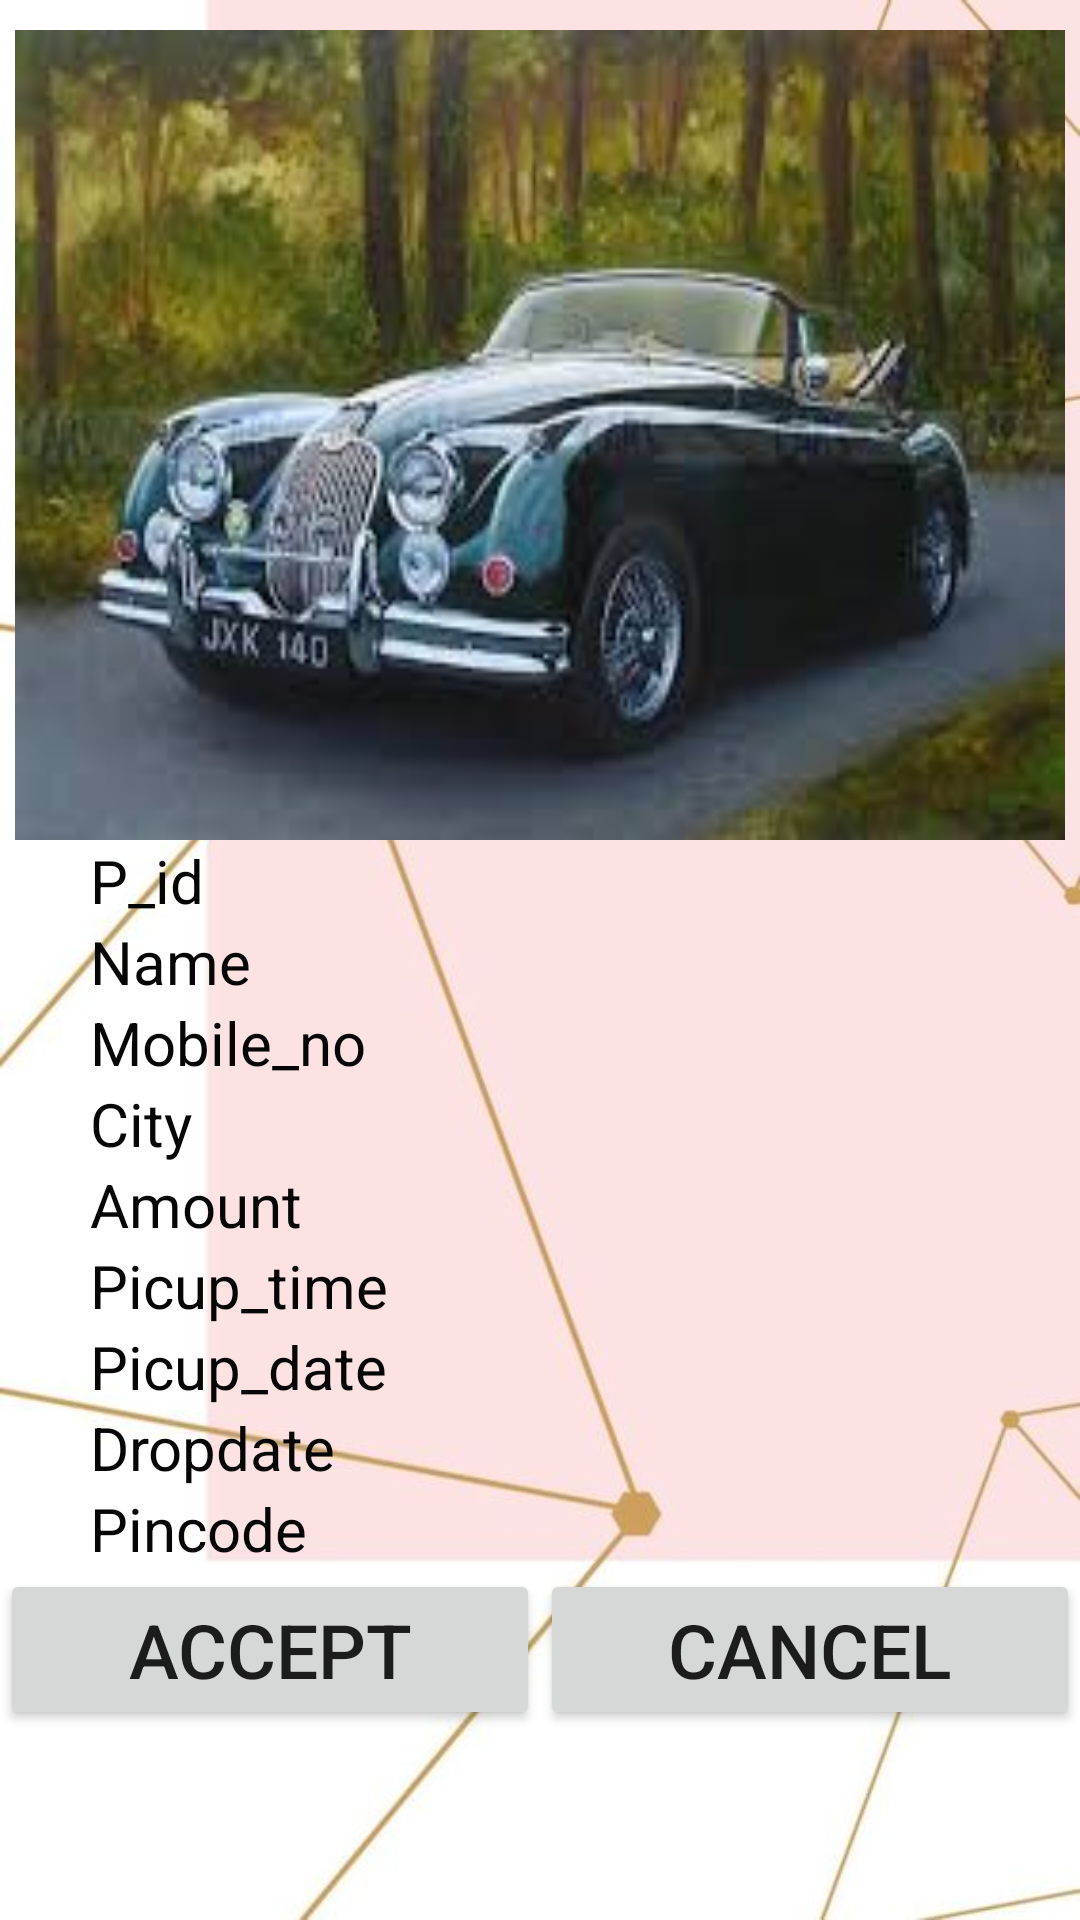

Reconstruct the res/layout file that produces this screen, plus the resources it refers to.
<!-- AndroidManifest.xml: application theme AppTheme -->
<!-- res/layout/fragment_fullorder.xml -->
<?xml version="1.0" encoding="utf-8"?>

<LinearLayout
    xmlns:android="http://schemas.android.com/apk/res/android"
    xmlns:tools="http://schemas.android.com/tools"
    android:layout_width="match_parent"
    android:layout_height="match_parent"
    tools:context=".fullorder"
    android:background="@drawable/nav"
    android:orientation="vertical">
    <ImageView
        android:id="@+id/img"
        android:layout_width="350dp"
        android:layout_height="270dp"
        android:layout_gravity="center"
        android:layout_marginTop="10dp"
        android:scaleType="fitXY"
        android:src="@drawable/abc" />
<LinearLayout
    android:layout_width="match_parent"
    android:layout_height="wrap_content"
    android:layout_gravity="center"
    android:gravity="center"
    android:orientation="vertical">
    
    <TextView
        android:id="@+id/p_id"
        android:layout_width="match_parent"
        android:layout_height="match_parent"
        android:layout_marginLeft="20dp"
        android:text="P_id"
        android:textColor="#060606"
        android:textSize="20dp" />
    <TextView
        android:id="@+id/name"
        android:layout_width="match_parent"
        android:layout_height="match_parent"
        android:layout_marginLeft="20dp"
        android:text="Name"
        android:textColor="#060606"
        android:textSize="20dp" />
    <TextView
        android:id="@+id/mobileno"
        android:layout_width="match_parent"
        android:layout_height="match_parent"
        android:layout_marginLeft="20dp"
        android:text="Mobile_no"
        android:textColor="#060606"
        android:textSize="20dp" />
    <TextView
        android:id="@+id/city"
        android:layout_width="match_parent"
        android:layout_height="match_parent"
        android:layout_marginLeft="20dp"
        android:text="City"
        android:textColor="#060606"
        android:textSize="20dp" />
    <TextView
        android:id="@+id/rate"
        android:layout_width="match_parent"
        android:layout_height="match_parent"
        android:layout_marginLeft="20dp"
        android:text="Amount"
        android:textColor="#060606"
        android:textSize="20dp" />
    <TextView
        android:id="@+id/picuptime"
        android:layout_width="match_parent"
        android:layout_height="match_parent"
        android:layout_marginLeft="20dp"
        android:text="Picup_time"
        android:textColor="#060606"
        android:textSize="20dp" />
    <TextView
        android:id="@+id/picupdate"
        android:layout_width="match_parent"
        android:layout_height="match_parent"
        android:layout_marginLeft="20dp"
        android:text="Picup_date"
        android:textColor="#060606"
        android:textSize="20dp" />
    <TextView
        android:id="@+id/dropdate"
        android:layout_width="match_parent"
        android:layout_height="match_parent"
        android:layout_marginLeft="20dp"
        android:text="Dropdate"
        android:textColor="#060606"
        android:textSize="20dp" />
    
    <TextView
        android:id="@+id/Pincode"
        android:layout_width="match_parent"
        android:layout_height="match_parent"
        android:layout_marginLeft="20dp"
        android:text="Pincode"
        android:textColor="#060606"
        android:textSize="20dp" />
</LinearLayout>

    <LinearLayout
        android:layout_width="match_parent"
        android:layout_height="wrap_content"
        android:orientation="horizontal">
        <Button
            android:id="@+id/accept"
            android:layout_weight="1"
            android:layout_width="wrap_content"
            android:layout_height="wrap_content"
            android:text="Accept"
            android:textSize="25dp" />
        <Button
            android:id="@+id/cancel"
            android:layout_weight="1"
            android:layout_width="wrap_content"
            android:layout_height="wrap_content"
            android:text="Cancel"
            android:textSize="25dp" />
    </LinearLayout>

</LinearLayout>
<!-- resources referenced by this layout -->
<resources>
  <!-- drawable abc: jpg bitmap (drawable, 9207 bytes) -->
  <!-- drawable nav: jpg bitmap (drawable, 18199 bytes) -->
  <style name="AppTheme" parent="Theme.AppCompat.Light.NoActionBar">
          
          <item name="colorPrimary">@color/colorPrimary</item>
          <item name="colorPrimaryDark">@color/colorPrimaryDark</item>
          <item name="colorAccent">@color/colorAccent</item>
          <item name="colorControlNormal">@color/colorPrimary</item>
          <item name="colorControlActivated">@color/colorPrimaryDark</item>
          <item name="colorControlHighlight">#ffffff</item>
      </style>
  <color name="colorPrimary">#1f665f</color>
  <color name="colorPrimaryDark">#00574B</color>
  <color name="colorAccent">#8b0d0f</color>
</resources>
